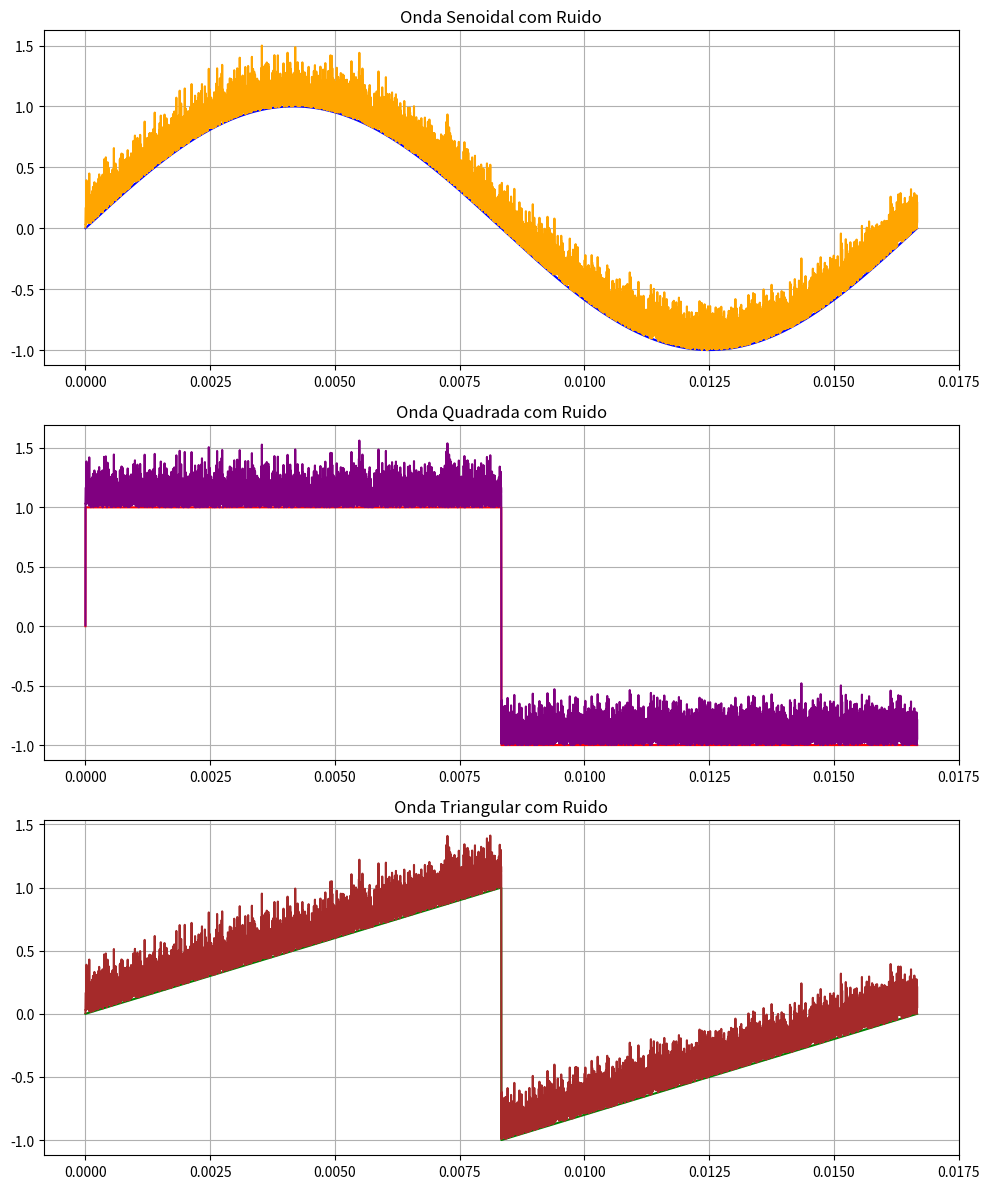

Recreate this plot in Python.
# -*- coding: utf-8 -*-
"""
Created on Thu May  1 13:43:29 2025

[redacted]
"""

import numpy as np
import matplotlib.pyplot as plt

# Funcao para calcular o True RMS
def true_rms(signal):
    return np.sqrt(np.mean(np.square(signal)))

# Definindo o tempo e o intervalo
t = np.linspace(0, 1/60, 10000)  # 1 segundo, 10000 pontos
frequencia = 60  # Frequencia de 60 Hz

# Gerando as ondas principais
onda_senoidal = np.sin(2 * np.pi * frequencia * t)  # Sinal senoidal
onda_quadrada = np.sign(np.sin(2 * np.pi * frequencia * t))  # Sinal quadrado
onda_triangular = 2 * (t * frequencia - np.floor(t * frequencia + 0.5))  # Sinal triangular

# Gerando o ruido aleatorio
ruido = np.abs(np.random.normal(0, 0.15, len(t)))  # Ruido com media 0 e desvio padrao 0.5

# Somando o ruido as ondas principais
onda_senoidal_com_ruido = onda_senoidal + ruido
onda_quadrada_com_ruido = onda_quadrada + ruido
onda_triangular_com_ruido = onda_triangular + ruido

# Calculo do True RMS para as ondas principais
rms_senoidal_true = true_rms(onda_senoidal)
rms_quadrada_true = true_rms(onda_quadrada)
rms_triangular_true = true_rms(onda_triangular)

# Calculo do True RMS para as ondas com ruido
rms_senoidal_com_ruido = true_rms(onda_senoidal_com_ruido)
rms_quadrada_com_ruido = true_rms(onda_quadrada_com_ruido)
rms_triangular_com_ruido = true_rms(onda_triangular_com_ruido)

# Plotando as ondas para visualizacao
plt.figure(figsize=(10, 12))

# Onda Senoidal com ruido
plt.subplot(3, 1, 1)
plt.plot(t, onda_senoidal, label='Senoidal Original', color='b')
plt.plot(t, onda_senoidal_com_ruido, label='Senoidal com Ruido', color='orange')
plt.title('Onda Senoidal com Ruido')
plt.grid(True)

# Onda Quadrada com ruido
plt.subplot(3, 1, 2)
plt.plot(t, onda_quadrada, label='Quadrada Original', color='r')
plt.plot(t, onda_quadrada_com_ruido, label='Quadrada com Ruido', color='purple')
plt.title('Onda Quadrada com Ruido')
plt.grid(True)

# Onda Triangular com ruido
plt.subplot(3, 1, 3)
plt.plot(t, onda_triangular, label='Triangular Original', color='g')
plt.plot(t, onda_triangular_com_ruido, label='Triangular com Ruido', color='brown')
plt.title('Onda Triangular com Ruido')
plt.grid(True)

plt.tight_layout()
plt.savefig('fig-rms-ruido.png')

# Exibindo o grafico
plt.show()

# Exibindo os resultados
print(f'True RMS da Onda Senoidal: {rms_senoidal_true:.4f}')
print(f'True RMS da Onda Quadrada: {rms_quadrada_true:.4f}')
print(f'True RMS da Onda Triangular: {rms_triangular_true:.4f}')

print(f'True RMS da Onda Senoidal com Ruido: {rms_senoidal_com_ruido:.4f}')
print(f'True RMS da Onda Quadrada com Ruido: {rms_quadrada_com_ruido:.4f}')
print(f'True RMS da Onda Triangular com Ruido: {rms_triangular_com_ruido:.4f}')	